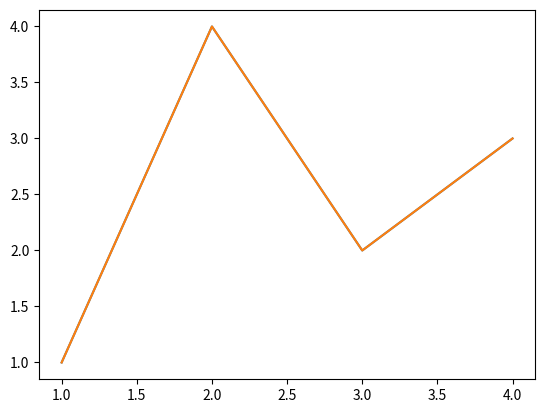
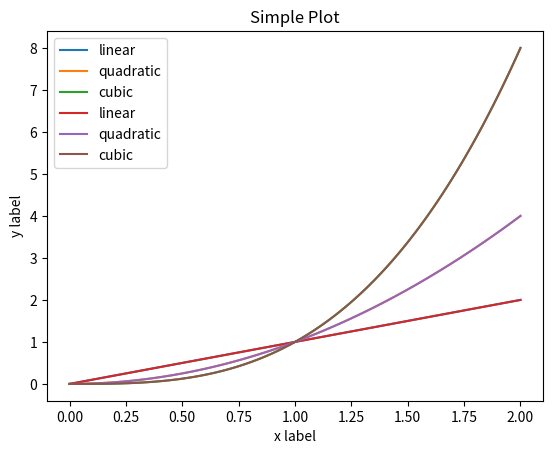

Here is the Python script that generated these plots, in order:
#!/usr/bin/env python
# coding: utf-8

# # 第一回：Matplotlib初相识
# 
# 
# 
# ## 一、认识matplotlib
# 
# Matplotlib是一个Python 2D绘图库，能够以多种硬拷贝格式和跨平台的交互式环境生成出版物质量的图形，用来绘制各种静态，动态，交互式的图表。
# 
# Matplotlib可用于Python脚本，Python和IPython Shell、Jupyter notebook，Web应用程序服务器和各种图形用户界面工具包等。
# 
# Matplotlib是Python数据可视化库中的泰斗，它已经成为python中公认的数据可视化工具，我们所熟知的pandas和seaborn的绘图接口其实也是基于matplotlib所作的高级封装。
# 
# 为了对matplotlib有更好的理解，让我们从一些最基本的概念开始认识它，再逐渐过渡到一些高级技巧中。
# 
# ## 二、一个最简单的绘图例子
# 
# Matplotlib的图像是画在figure（如windows，jupyter窗体）上的，每一个figure又包含了一个或多个axes（一个可以指定坐标系的子区域）。最简单的创建figure以及axes的方式是通过`pyplot.subplots`命令，创建axes以后，可以使用`Axes.plot`绘制最简易的折线图。

# In[1]:


import matplotlib.pyplot as plt
import numpy as np


# In[2]:


fig, ax = plt.subplots()  # 创建一个包含一个axes的figure
ax.plot([1, 2, 3, 4], [1, 4, 2, 3]);  # 绘制图像


# **Trick**：
# 在jupyter notebook中使用matplotlib时会发现，代码运行后自动打印出类似`<matplotlib.lines.Line2D at 0x23155916dc0>`这样一段话，这是因为matplotlib的绘图代码默认打印出最后一个对象。如果不想显示这句话，有以下三种方法，在本章节的代码示例中你能找到这三种方法的使用。
# 
# 1. 在代码块最后加一个分号`;`
# 2. 在代码块最后加一句plt.show()
# 3. 在绘图时将绘图对象显式赋值给一个变量，如将plt.plot([1, 2, 3, 4]) 改成line =plt.plot([1, 2, 3, 4]) 
# 
# 
# 
# 和MATLAB命令类似，你还可以通过一种更简单的方式绘制图像，`matplotlib.pyplot`方法能够直接在当前axes上绘制图像，如果用户未指定axes，matplotlib会帮你自动创建一个。所以上面的例子也可以简化为以下这一行代码。

# In[3]:


line =plt.plot([1, 2, 3, 4], [1, 4, 2, 3]) 


# ## 三、Figure的组成
# 
# 现在我们来深入看一下figure的组成。通过一张figure解剖图，我们可以看到一个完整的matplotlib图像通常会包括以下四个层级，这些层级也被称为容器（container），下一节会详细介绍。在matplotlib的世界中，我们将通过各种命令方法来操纵图像中的每一个部分，从而达到数据可视化的最终效果，一副完整的图像实际上是各类子元素的集合。
# 
# - `Figure`：顶层级，用来容纳所有绘图元素 
# 
# - `Axes`：matplotlib宇宙的核心，容纳了大量元素用来构造一幅幅子图，一个figure可以由一个或多个子图组成
# 
# - `Axis`：axes的下属层级，用于处理所有和坐标轴，网格有关的元素
# 
# - `Tick`：axis的下属层级，用来处理所有和刻度有关的元素
# 
#   ![](https://matplotlib.org/_images/anatomy.png)
# 
# ## 四、两种绘图接口
# 
# matplotlib提供了两种最常用的绘图接口
# 
# 1. 显式创建figure和axes，在上面调用绘图方法，也被称为OO模式（object-oriented style)
# 
# 2. 依赖pyplot自动创建figure和axes，并绘图
# 
# 使用第一种绘图接口，是这样的：

# In[4]:


x = np.linspace(0, 2, 100)

fig, ax = plt.subplots()  
ax.plot(x, x, label='linear')  
ax.plot(x, x**2, label='quadratic')  
ax.plot(x, x**3, label='cubic')  
ax.set_xlabel('x label') 
ax.set_ylabel('y label') 
ax.set_title("Simple Plot")  
ax.legend() 
plt.show()


# 而如果采用第二种绘图接口，绘制同样的图，代码是这样的：

# In[5]:


x = np.linspace(0, 2, 100)

plt.plot(x, x, label='linear') 
plt.plot(x, x**2, label='quadratic')  
plt.plot(x, x**3, label='cubic')
plt.xlabel('x label')
plt.ylabel('y label')
plt.title("Simple Plot")
plt.legend()
plt.show()


# ## 参考资料
# 
# [1.matplotlib官网用户指南](https://matplotlib.org/stable/tutorials/introductory/usage.html)
